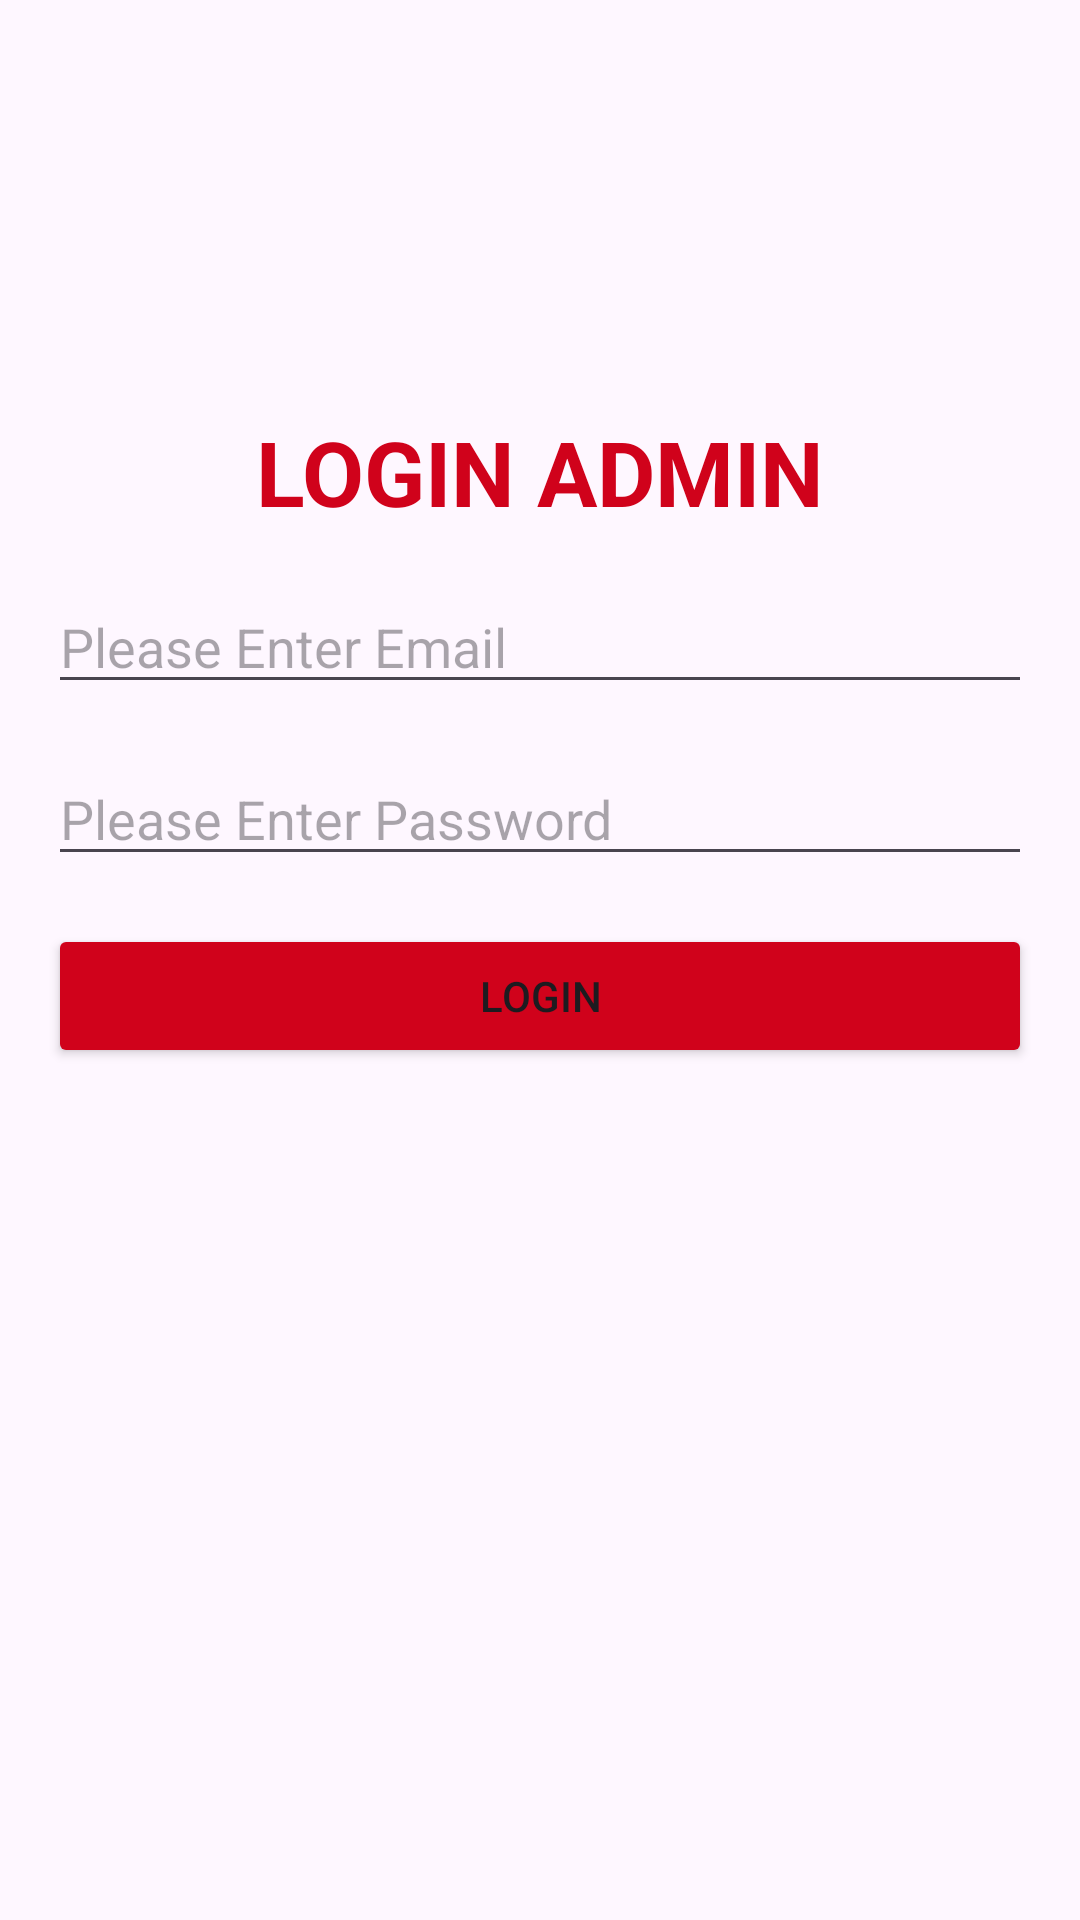

Write the Android layout XML for this screen, with the resource values it uses.
<!-- AndroidManifest.xml: application theme Theme.Restful -->
<!-- res/layout/login.xml -->
<?xml version="1.0" encoding="utf-8"?>
<androidx.constraintlayout.widget.ConstraintLayout xmlns:android="http://schemas.android.com/apk/res/android"
    xmlns:app="http://schemas.android.com/apk/res-auto"
    xmlns:tools="http://schemas.android.com/tools"
    android:layout_marginTop="72dp"
    android:layout_marginLeft="16dp"
    android:layout_marginRight="16dp"
    android:layout_gravity="center"
    android:layout_width="match_parent"
    android:layout_height="match_parent">

    
    <ImageView
        android:id="@+id/imageViewLogo"
        android:layout_width="83dp"
        android:layout_height="89dp"
        android:layout_marginStart="16dp"
        android:layout_marginTop="32dp"
        android:layout_marginEnd="16dp"
        android:src="@drawable/user"
        app:layout_constraintEnd_toEndOf="parent"
        app:layout_constraintStart_toStartOf="parent"
        app:layout_constraintTop_toTopOf="parent" />

    
    <TextView
        android:id="@+id/textViewTitle"
        android:layout_width="wrap_content"
        android:layout_height="wrap_content"
        android:text="LOGIN ADMIN"
        android:textColor="@color/red"
        android:textStyle="bold"
        android:textSize="30sp"
        app:layout_constraintTop_toBottomOf="@id/imageViewLogo"
        app:layout_constraintStart_toStartOf="parent"
        app:layout_constraintEnd_toEndOf="parent"
        android:layout_marginTop="16dp"/>

    
    <EditText
        android:id="@+id/editTextEmail"
        android:layout_width="0dp"
        android:layout_height="wrap_content"
        android:hint="Please Enter Email"
        android:inputType="textEmailAddress"
        app:layout_constraintStart_toStartOf="parent"
        app:layout_constraintEnd_toEndOf="parent"
        app:layout_constraintTop_toBottomOf="@+id/textViewTitle"
        android:layout_marginStart="16dp"
        android:layout_marginEnd="16dp"
        android:layout_marginTop="16dp"/>

    
    <EditText
        android:id="@+id/editTextPassword"
        android:layout_width="0dp"
        android:layout_height="wrap_content"
        android:hint="Please Enter Password"
        android:inputType="textPassword"
        app:layout_constraintStart_toStartOf="parent"
        app:layout_constraintEnd_toEndOf="parent"
        app:layout_constraintTop_toBottomOf="@+id/editTextEmail"
        android:layout_marginStart="16dp"
        android:layout_marginEnd="16dp"
        android:layout_marginTop="16dp"/>

    
    <Button
        android:id="@+id/buttonLogin"
        android:layout_width="0dp"
        android:layout_height="wrap_content"
        android:text="LOGIN"
        android:backgroundTint="@color/red"
        app:layout_constraintStart_toStartOf="parent"
        app:layout_constraintEnd_toEndOf="parent"
        app:layout_constraintTop_toBottomOf="@+id/editTextPassword"
        android:layout_marginStart="16dp"
        android:layout_marginEnd="16dp"
        android:layout_marginTop="16dp"/>

    

    
</androidx.constraintlayout.widget.ConstraintLayout>
<!-- resources referenced by this layout -->
<resources>
  <color name="red">#d0021b</color>
  <style name="Theme.Restful" parent="Base.Theme.Restful" />
  <style name="Base.Theme.Restful" parent="Theme.Material3.DayNight.NoActionBar">
          
          
      </style>
</resources>
